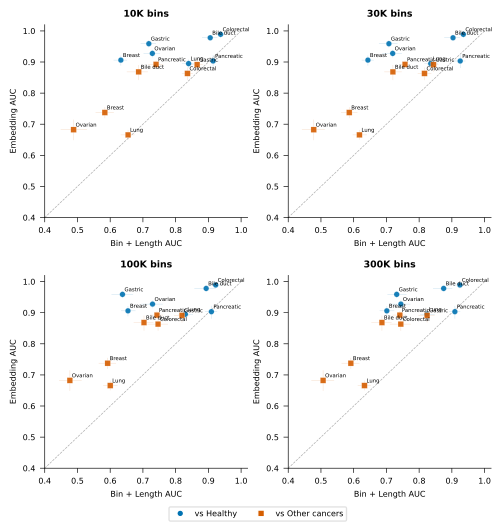

The table this chart was drawn from, first rows:
cancer	n_bins	bin_auc	bin_ci_low	bin_ci_high	emb_auc	emb_ci_low	emb_ci_high
Bile_duct_cancer_vs_healthy	10000	0.9057	0.8806	0.9276	0.978	0.9709	0.9832
Bile_duct_cancer_vs_healthy	30000	0.9035	0.8767	0.925	0.978	0.9709	0.9832
Bile_duct_cancer_vs_healthy	100000	0.8933	0.8571	0.9216	0.978	0.9709	0.9832
Bile_duct_cancer_vs_healthy	300000	0.8749	0.8425	0.9014	0.978	0.9709	0.9832
Bile_duct_cancer_vs_other_cancers	10000	0.6871	0.6508	0.7153	0.8683	0.842	0.8904
Bile_duct_cancer_vs_other_cancers	30000	0.7198	0.6935	0.7468	0.8683	0.842	0.8904
Bile_duct_cancer_vs_other_cancers	100000	0.7033	0.6718	0.7325	0.8683	0.842	0.8904
Bile_duct_cancer_vs_other_cancers	300000	0.6863	0.6539	0.7161	0.8683	0.842	0.8904
Breast_cancer_vs_healthy	10000	0.6326	0.6105	0.6517	0.9061	0.8883	0.9209
Breast_cancer_vs_healthy	30000	0.6435	0.6247	0.6611	0.9061	0.8883	0.9209
Breast_cancer_vs_healthy	100000	0.6544	0.633	0.6775	0.9061	0.8883	0.9209
Breast_cancer_vs_healthy	300000	0.7013	0.6791	0.7243	0.9061	0.8883	0.9209
Breast_cancer_vs_other_cancers	10000	0.5837	0.5553	0.6112	0.7376	0.7194	0.755
Breast_cancer_vs_other_cancers	30000	0.5865	0.5614	0.6116	0.7376	0.7194	0.755
Breast_cancer_vs_other_cancers	100000	0.5924	0.5648	0.618	0.7376	0.7194	0.755
Breast_cancer_vs_other_cancers	300000	0.5914	0.5629	0.6178	0.7376	0.7194	0.755
Colorectal_cancer_vs_healthy	10000	0.9374	0.9234	0.9509	0.989	0.9779	0.9944
Colorectal_cancer_vs_healthy	30000	0.9352	0.9212	0.9479	0.989	0.9779	0.9944
Colorectal_cancer_vs_healthy	100000	0.9224	0.9007	0.9402	0.989	0.9779	0.9944
Colorectal_cancer_vs_healthy	300000	0.9245	0.9066	0.9409	0.989	0.9779	0.9944
Colorectal_cancer_vs_other_cancers	10000	0.8361	0.8191	0.8528	0.8633	0.8418	0.8827
Colorectal_cancer_vs_other_cancers	30000	0.8164	0.7956	0.8374	0.8633	0.8418	0.8827
Colorectal_cancer_vs_other_cancers	100000	0.7463	0.7139	0.7766	0.8633	0.8418	0.8827
Colorectal_cancer_vs_other_cancers	300000	0.744	0.7107	0.7743	0.8633	0.8418	0.8827
Gastric_cancer_vs_healthy	10000	0.718	0.6933	0.7399	0.9589	0.947	0.9693
Gastric_cancer_vs_healthy	30000	0.7076	0.6771	0.7339	0.9589	0.947	0.9693
Gastric_cancer_vs_healthy	100000	0.6376	0.6038	0.6699	0.9589	0.947	0.9693
Gastric_cancer_vs_healthy	300000	0.7314	0.7031	0.7614	0.9589	0.947	0.9693
Gastric_cancer_vs_other_cancers	10000	0.8656	0.8468	0.8825	0.8914	0.8683	0.9094
Gastric_cancer_vs_other_cancers	30000	0.8438	0.8246	0.8596	0.8914	0.8683	0.9094
Gastric_cancer_vs_other_cancers	100000	0.8194	0.7949	0.8417	0.8914	0.8683	0.9094
Gastric_cancer_vs_other_cancers	300000	0.8244	0.7976	0.8473	0.8914	0.8683	0.9094
Lung_cancer_vs_healthy	10000	0.8395	0.8189	0.8615	0.895	0.8812	0.9079
Lung_cancer_vs_healthy	30000	0.8354	0.816	0.8577	0.895	0.8812	0.9079
Lung_cancer_vs_healthy	100000	0.8297	0.8087	0.8529	0.895	0.8812	0.9079
Lung_cancer_vs_healthy	300000	0.8233	0.8031	0.8475	0.895	0.8812	0.9079
Lung_cancer_vs_other_cancers	10000	0.6547	0.6322	0.6746	0.6657	0.6504	0.6817
Lung_cancer_vs_other_cancers	30000	0.6176	0.5965	0.6404	0.6657	0.6504	0.6817
Lung_cancer_vs_other_cancers	100000	0.6001	0.5786	0.6223	0.6657	0.6504	0.6817
Lung_cancer_vs_other_cancers	300000	0.633	0.6123	0.6521	0.6657	0.6504	0.6817
Ovarian_cancer_vs_healthy	10000	0.7289	0.7018	0.7523	0.9276	0.9143	0.9395
Ovarian_cancer_vs_healthy	30000	0.7192	0.687	0.7473	0.9276	0.9143	0.9395
Ovarian_cancer_vs_healthy	100000	0.7294	0.6948	0.7605	0.9276	0.9143	0.9395
Ovarian_cancer_vs_healthy	300000	0.7442	0.7144	0.7734	0.9276	0.9143	0.9395
Ovarian_cancer_vs_other_cancers	10000	0.4883	0.4486	0.5294	0.6823	0.6486	0.7149
Ovarian_cancer_vs_other_cancers	30000	0.478	0.4418	0.5118	0.6823	0.6486	0.7149
Ovarian_cancer_vs_other_cancers	100000	0.4768	0.4437	0.5128	0.6823	0.6486	0.7149
Ovarian_cancer_vs_other_cancers	300000	0.5066	0.4707	0.5402	0.6823	0.6486	0.7149
Pancreatic_cancer_vs_healthy	10000	0.9145	0.8943	0.9329	0.9033	0.8808	0.9223
Pancreatic_cancer_vs_healthy	30000	0.9256	0.9053	0.9416	0.9033	0.8808	0.9223
Pancreatic_cancer_vs_healthy	100000	0.9093	0.8896	0.927	0.9033	0.8808	0.9223
Pancreatic_cancer_vs_healthy	300000	0.9092	0.892	0.9258	0.9033	0.8808	0.9223
Pancreatic_cancer_vs_other_cancers	10000	0.7402	0.7157	0.7621	0.8923	0.8779	0.9053
Pancreatic_cancer_vs_other_cancers	30000	0.7569	0.7411	0.7726	0.8923	0.8779	0.9053
Pancreatic_cancer_vs_other_cancers	100000	0.7429	0.7215	0.762	0.8923	0.8779	0.9053
Pancreatic_cancer_vs_other_cancers	300000	0.7411	0.7188	0.7598	0.8923	0.8779	0.9053
cancer_vs_healthy	10000	0.7489	0.7412	0.7568	0.9193	0.911	0.9279
cancer_vs_healthy	30000	0.7633	0.7548	0.7713	0.9193	0.911	0.9279
cancer_vs_healthy	100000	0.7611	0.7511	0.7696	0.9193	0.911	0.9279
cancer_vs_healthy	300000	0.7804	0.7674	0.7931	0.9193	0.911	0.9279
